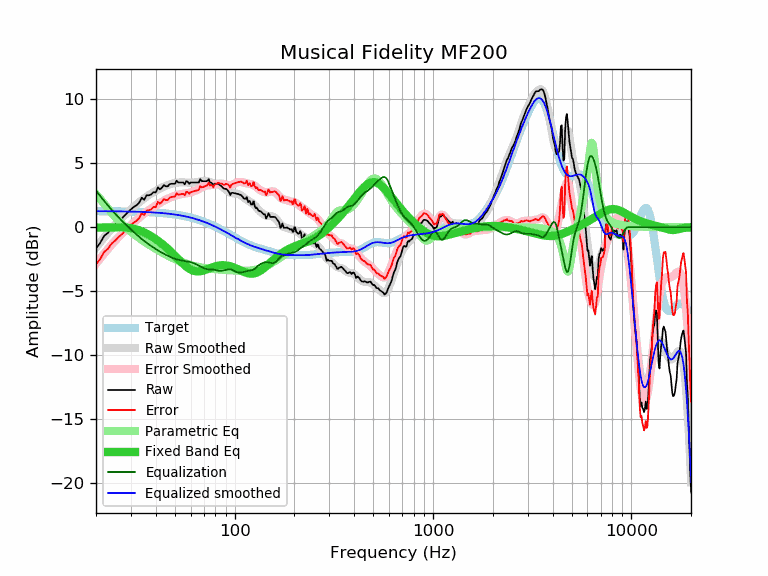

The file beside this chart, header and first rows:
frequency, raw, error, smoothed, error_smoothed, equalization, parametric_eq, equalized_raw, equalized_smoothed, target
20, -1.65, -2.91, -1.60, -2.85, 2.85, -0.03, 1.20, 1.26, 1.26
21, -1.22, -2.48, -1.18, -2.44, 2.44, -0.02, 1.22, 1.26, 1.26
22, -0.67, -1.92, -0.80, -2.05, 2.05, -0.02, 1.38, 1.25, 1.25
23, -0.43, -1.68, -0.44, -1.69, 1.69, -0.01, 1.26, 1.25, 1.25
24, -0.02, -1.27, -0.10, -1.35, 1.35, -0.01, 1.33, 1.25, 1.25
25, 0.20, -1.05, 0.20, -1.05, 1.05, -0.00, 1.25, 1.25, 1.25
26, 0.48, -0.76, 0.48, -0.77, 0.77, 0.00, 1.25, 1.24, 1.24
27, 0.69, -0.55, 0.73, -0.51, 0.51, -0.00, 1.20, 1.24, 1.24
28, 0.94, -0.29, 0.97, -0.27, 0.27, -0.02, 1.21, 1.23, 1.23
29, 1.19, -0.04, 1.19, -0.04, 0.04, -0.04, 1.23, 1.23, 1.23
30, 1.39, 0.16, 1.40, 0.17, -0.17, -0.07, 1.22, 1.23, 1.23
31, 1.59, 0.37, 1.59, 0.37, -0.37, -0.11, 1.22, 1.22, 1.22
32, 1.72, 0.51, 1.78, 0.57, -0.57, -0.17, 1.15, 1.21, 1.21
33, 1.92, 0.71, 1.95, 0.75, -0.75, -0.24, 1.17, 1.21, 1.21
34, 2.31, 1.11, 2.12, 0.91, -0.91, -0.32, 1.40, 1.20, 1.20
35, 2.15, 0.96, 2.26, 1.07, -1.07, -0.40, 1.08, 1.19, 1.19
36, 2.50, 1.31, 2.40, 1.21, -1.21, -0.50, 1.29, 1.19, 1.19
37, 2.50, 1.32, 2.52, 1.35, -1.35, -0.60, 1.15, 1.18, 1.18
38, 2.57, 1.40, 2.64, 1.47, -1.47, -0.70, 1.10, 1.17, 1.17
39, 2.75, 1.59, 2.75, 1.59, -1.59, -0.81, 1.16, 1.16, 1.16
40, 2.71, 1.56, 2.85, 1.70, -1.70, -0.93, 1.01, 1.15, 1.15
41, 3.12, 1.98, 2.94, 1.80, -1.80, -1.05, 1.32, 1.14, 1.14
42, 2.96, 1.84, 3.03, 1.90, -1.90, -1.17, 1.06, 1.12, 1.12
43, 3.10, 1.99, 3.10, 1.99, -1.99, -1.29, 1.11, 1.11, 1.11
44, 3.30, 2.20, 3.17, 2.08, -2.08, -1.42, 1.22, 1.10, 1.10
45, 3.20, 2.12, 3.24, 2.16, -2.16, -1.55, 1.04, 1.08, 1.08
46, 3.20, 2.13, 3.30, 2.23, -2.23, -1.68, 0.97, 1.07, 1.07
47, 3.36, 2.31, 3.35, 2.30, -2.30, -1.82, 1.06, 1.05, 1.05
48, 3.40, 2.37, 3.39, 2.36, -2.36, -1.95, 1.04, 1.03, 1.03
49, 3.40, 2.39, 3.43, 2.41, -2.41, -2.09, 0.99, 1.01, 1.01
50, 3.40, 2.40, 3.46, 2.46, -2.46, -2.23, 0.94, 1.00, 1.00
51, 3.64, 2.66, 3.48, 2.51, -2.51, -2.36, 1.13, 0.98, 0.98
52, 3.50, 2.54, 3.50, 2.54, -2.54, -2.49, 0.96, 0.96, 0.96
53, 3.50, 2.57, 3.51, 2.57, -2.57, -2.62, 0.93, 0.93, 0.93
54, 3.50, 2.59, 3.51, 2.60, -2.60, -2.75, 0.90, 0.91, 0.91
55, 3.50, 2.61, 3.51, 2.62, -2.62, -2.86, 0.88, 0.89, 0.89
56, 3.36, 2.50, 3.50, 2.64, -2.64, -2.97, 0.72, 0.86, 0.86
57, 3.60, 2.76, 3.49, 2.66, -2.66, -3.07, 0.94, 0.84, 0.84
58, 3.56, 2.75, 3.49, 2.68, -2.68, -3.16, 0.88, 0.81, 0.81
59, 3.40, 2.62, 3.49, 2.70, -2.70, -3.24, 0.70, 0.78, 0.78
60, 3.50, 2.74, 3.49, 2.73, -2.73, -3.30, 0.77, 0.76, 0.76
61, 3.50, 2.77, 3.49, 2.76, -2.76, -3.36, 0.74, 0.73, 0.73
62, 3.50, 2.80, 3.50, 2.80, -2.80, -3.40, 0.70, 0.70, 0.70
63, 3.50, 2.83, 3.51, 2.84, -2.84, -3.43, 0.66, 0.67, 0.67
64, 3.50, 2.86, 3.53, 2.89, -2.89, -3.44, 0.61, 0.64, 0.64
65, 3.50, 2.90, 3.55, 2.94, -2.94, -3.45, 0.56, 0.60, 0.60
66, 3.50, 2.93, 3.57, 3.00, -3.00, -3.45, 0.50, 0.57, 0.57
67, 3.76, 3.22, 3.59, 3.05, -3.05, -3.44, 0.71, 0.54, 0.54
68, 3.62, 3.12, 3.61, 3.11, -3.11, -3.42, 0.51, 0.50, 0.50
69, 3.60, 3.13, 3.63, 3.16, -3.16, -3.39, 0.44, 0.47, 0.47
70, 3.60, 3.17, 3.64, 3.20, -3.20, -3.37, 0.40, 0.43, 0.43
71, 3.60, 3.21, 3.63, 3.24, -3.24, -3.34, 0.36, 0.39, 0.39
72, 3.60, 3.24, 3.62, 3.27, -3.27, -3.30, 0.33, 0.36, 0.36
73, 3.64, 3.32, 3.60, 3.28, -3.28, -3.27, 0.36, 0.32, 0.32
74, 3.76, 3.48, 3.57, 3.29, -3.29, -3.23, 0.47, 0.28, 0.28
75, 3.50, 3.26, 3.53, 3.29, -3.29, -3.20, 0.21, 0.24, 0.24
76, 3.50, 3.30, 3.50, 3.29, -3.29, -3.16, 0.21, 0.20, 0.20
77, 3.42, 3.26, 3.46, 3.30, -3.30, -3.13, 0.12, 0.16, 0.16
78, 3.24, 3.12, 3.43, 3.31, -3.31, -3.10, -0.07, 0.12, 0.12
79, 3.40, 3.32, 3.41, 3.32, -3.32, -3.08, 0.08, 0.08, 0.08
... 553 more rows
